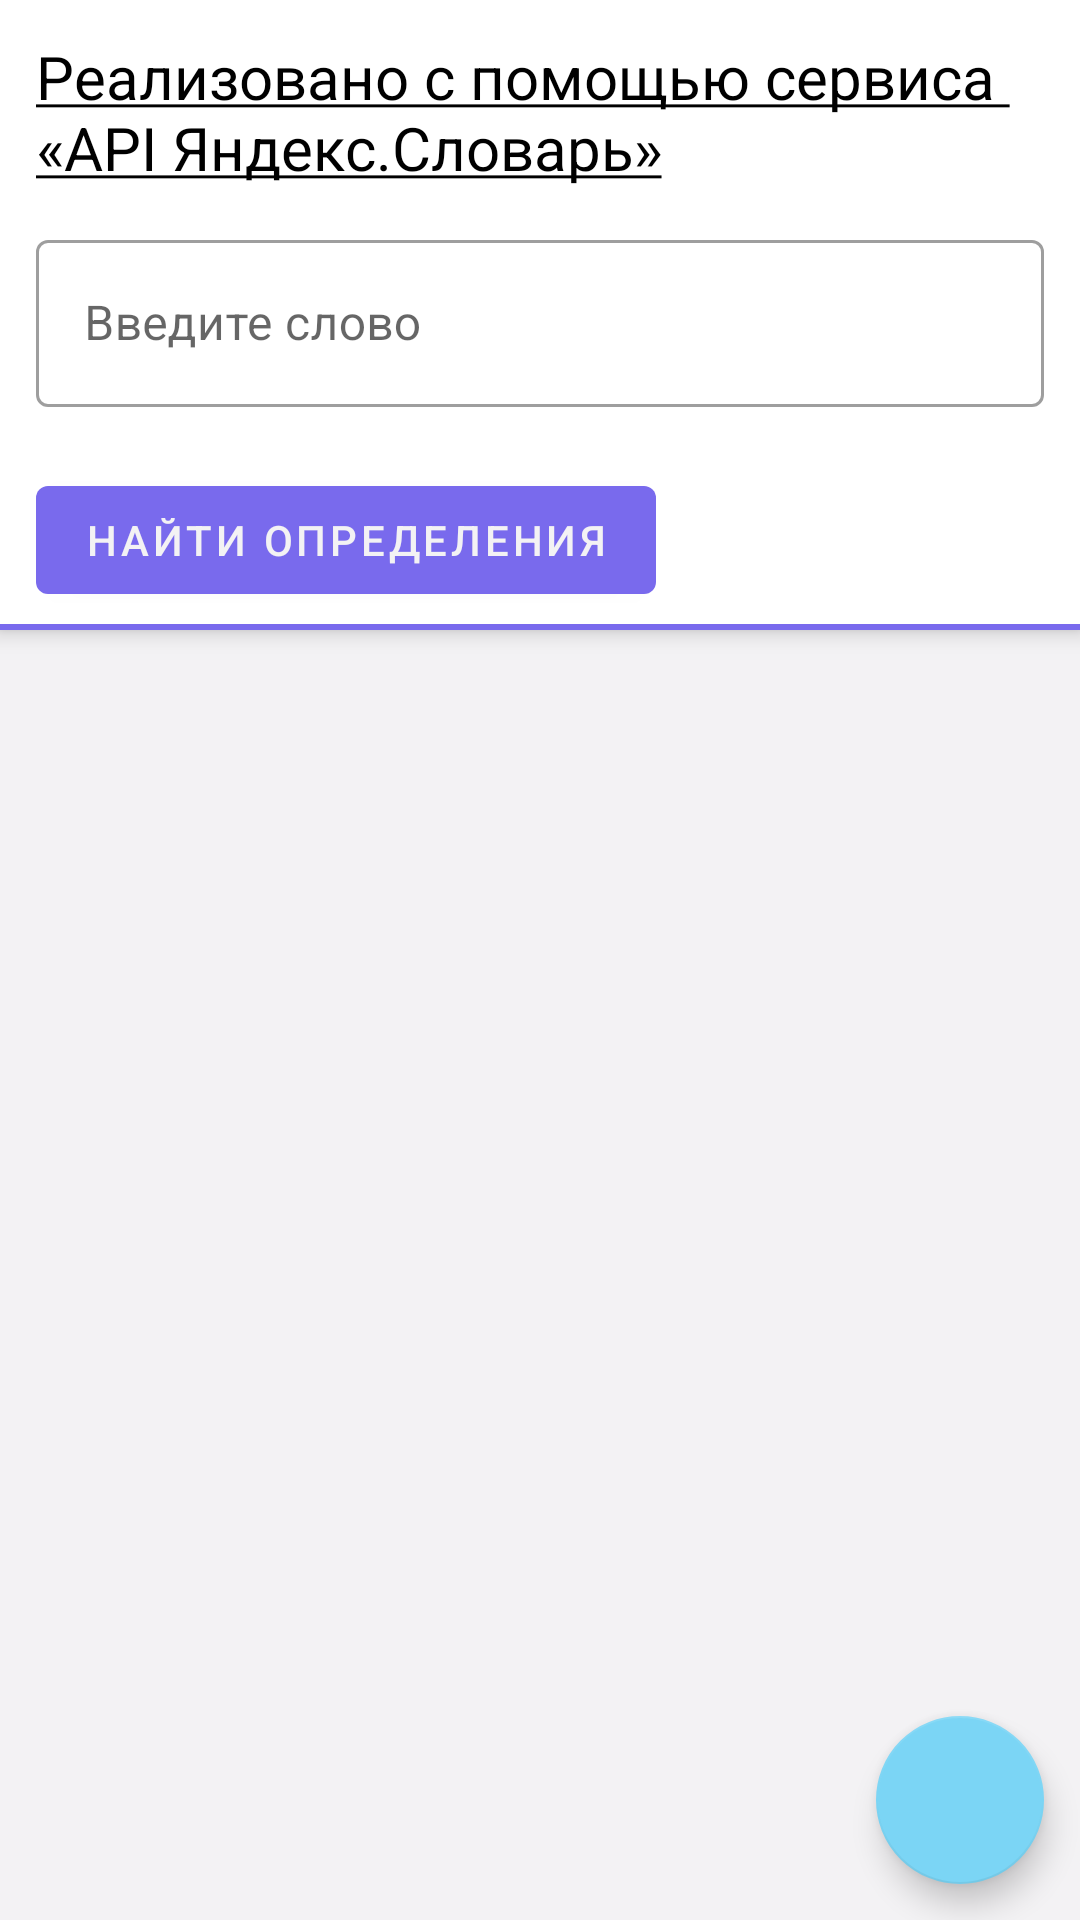

This screen was rendered from an Android layout file. Write that file and the resources it references.
<!-- AndroidManifest.xml: application theme Theme.Kotelok -->
<!-- res/layout/fragment_lookup_word_definition.xml -->
<?xml version="1.0" encoding="utf-8"?>
<androidx.coordinatorlayout.widget.CoordinatorLayout
    xmlns:android="http://schemas.android.com/apk/res/android"
    xmlns:app="http://schemas.android.com/apk/res-auto"
    xmlns:tools="http://schemas.android.com/tools"
    android:layout_width="match_parent"
    android:layout_height="match_parent"
    android:background="?attr/colorPrimaryBackground" >

    <ProgressBar
        android:id="@+id/loading_circle"
        android:layout_width="40dp"
        android:layout_height="40dp"
        android:layout_gravity="center_horizontal"
        android:background="@drawable/circle_loading_background"
        android:padding="4dp"
        android:layout_margin="12dp"
        android:translationY="-52dp"
        android:indeterminateTint="?attr/colorPrimary"
        android:visibility="gone"
        android:elevation="12dp"
        tools:visibility="visible"
        />

    <com.google.android.material.floatingactionbutton.FloatingActionButton
        android:id="@+id/add_new_definition_fab"
        android:layout_gravity="bottom|end"
        android:layout_width="wrap_content"
        android:layout_height="wrap_content"
        android:layout_margin="12dp"
        android:contentDescription="@string/add_custom_definition_button"
        app:tint="?attr/colorPrimaryBackground"
        app:srcCompat="@drawable/ic_add" />

    <LinearLayout
        android:layout_width="match_parent"
        android:layout_height="match_parent"
        android:orientation="vertical"
        android:background="?attr/colorOnPrimary"
        tools:context=".screens.dictionaries.lookupWordDefinitionsScreen.LookupWordDefinitionsFragment">

        <LinearLayout
            android:layout_width="match_parent"
            android:layout_height="wrap_content"
            android:paddingHorizontal="12dp"
            android:paddingBottom="6dp"
            android:background="@drawable/background_with_underline"
            android:elevation="4dp"
            android:orientation="vertical">

            <TextView
                android:id="@+id/yandex_dict_api_hyperlink"
                android:layout_width="wrap_content"
                android:layout_height="wrap_content"
                android:layout_marginTop="12dp"
                android:textSize="20sp"
                android:textColorLink="?attr/titleColor"
                android:text="@string/yandex_dict_api_hyper"
                />

            <com.google.android.material.textfield.TextInputLayout
                android:id="@+id/enter_writing_text"
                android:layout_width="match_parent"
                android:layout_height="wrap_content"
                android:layout_marginTop="12dp"
                android:hint="@string/enter_writing_hint"
                style="@style/Widget.MaterialComponents.TextInputLayout.OutlinedBox"
                app:endIconMode="clear_text"
                app:errorEnabled="true">

                <com.google.android.material.textfield.TextInputEditText
                    android:layout_width="match_parent"
                    android:layout_height="wrap_content" />

            </com.google.android.material.textfield.TextInputLayout>

            <com.google.android.material.button.MaterialButton
                android:id="@+id/lookup_button"
                android:layout_width="wrap_content"
                android:layout_height="wrap_content"
                android:text="@string/lookup_word_button_text"/>
        </LinearLayout>

        <androidx.recyclerview.widget.RecyclerView
            android:id="@+id/lookup_word_results_list"
            android:layout_width="match_parent"
            android:layout_height="match_parent"
            tools:visibility="visible" />
    </LinearLayout>

</androidx.coordinatorlayout.widget.CoordinatorLayout>
<!-- resources referenced by this layout -->
<resources>
  <!-- drawable background_with_underline (drawable) -->
  <?xml version="1.0" encoding="utf-8"?>
  <layer-list xmlns:android="http://schemas.android.com/apk/res/android">
      <item>
          <shape android:shape="rectangle" >
              <solid android:color="?attr/colorPrimary"/>
          </shape>
      </item>
      <item android:bottom="2dp" >
          <shape android:shape="rectangle" >
              <solid android:color="?attr/colorPrimaryBackground" />
          </shape>
      </item>
  </layer-list>
  <string name="add_custom_definition_button">Добавить собственное определение</string>
  <string name="enter_writing_hint">Введите слово</string>
  <string name="lookup_word_button_text">Найти определения</string>
  <string name="yandex_dict_api_hyper"><a href="http://api.yandex.ru/dictionary/">Реализовано с помощью сервиса \n«API Яндекс.Словарь»</a></string>
  <style name="Theme.Kotelok" parent="Theme.MaterialComponents.DayNight.DarkActionBar">
          
          <item name="colorPrimary">@color/light_purple_main</item>
          <item name="colorPrimaryVariant">@color/dark_purple_main</item>
          <item name="colorOnPrimary">@color/light_gray_background_main</item>
          
          <item name="colorSecondary">@color/turquoise_main</item>
          <item name="colorSecondaryVariant">@color/teal_700</item>
          <item name="colorOnSecondary">@color/black</item>
          <item name="android:textColor">@color/black</item>
          
          <item name="android:statusBarColor" tools:targetApi="l">?attr/colorPrimaryVariant</item>
          
          <item name="titleColor">@color/black</item>
          <item name="subheadingColor">@color/gray</item>
          <item name="colorPrimaryBackground">@color/white</item>
          <item name="actionModeBackground">@color/light_purple_main</item>
          <item name="actionModeCloseDrawable">@drawable/ic_close</item>
          <item name="donutRightColor">@color/green</item>
          <item name="donutWrongColor">@color/red</item>
  
          <item name="bottomSheetDialogTheme">@style/ThemeOverlay.App.BottomSheetDialog</item>
      </style>
  <color name="light_purple_main">#796AED</color>
  <color name="dark_purple_main">#6352E5</color>
  <color name="light_gray_background_main">#F3F2F4</color>
  <color name="turquoise_main">#7BD5F5</color>
  <color name="teal_700">#FF018786</color>
  <color name="black">#FF000000</color>
  <color name="gray">#8A000000</color>
  <color name="white">#FFFFFFFF</color>
  <color name="green">#8BC34A</color>
  <color name="red">#DF554B</color>
  <style name="ThemeOverlay.App.BottomSheetDialog" parent="ThemeOverlay.MaterialComponents.BottomSheetDialog">
          <item name="bottomSheetStyle">@style/ModalBottomSheetDialog</item>
      </style>
  <style name="ModalBottomSheetDialog" parent="Widget.MaterialComponents.BottomSheet.Modal">
          <item name="backgroundTint">?attr/colorPrimaryBackground</item>
          <item name="shapeAppearance">@style/ShapeAppearance.App.LargeComponent</item>
      </style>
  <style name="ShapeAppearance.App.LargeComponent" parent="ShapeAppearance.MaterialComponents.LargeComponent">
          <item name="cornerFamily">rounded</item>
          <item name="cornerSizeTopLeft">24dp</item>
          <item name="cornerSizeTopRight">24dp</item>
      </style>
</resources>
